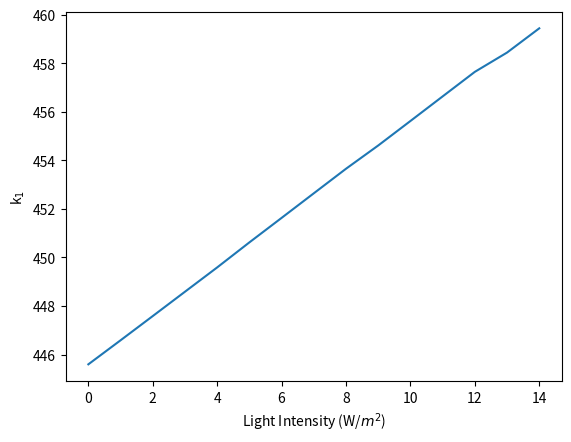

Write Python code to recreate this figure.
import matplotlib.pyplot as plt

k1_rate_array = []

def light(k,L,n,K1):

    a=444.6
    # k:  Maximum expression due to induction
    # K1: Hill constant
    # n: Hill coefficient
    # a: basal expression level of the promoter
    # L: light intensity (W/m^2)

    k1 =a+((k*(L)^n)/((k)^n+(L)^n))

    k1_rate_array.append(k1)

    return k1

L_range= [1,2,3,4,5,6,7,8,9,10,11,12,13,14,15]

for L in L_range:
    light_intensity = light( 1545, L, 2, 6.554)

print(k1_rate_array)

plt.plot(k1_rate_array)
plt.ylabel('k$_1$')
plt.xlabel('Light Intensity (W/$m^{2}$)')
plt.show()